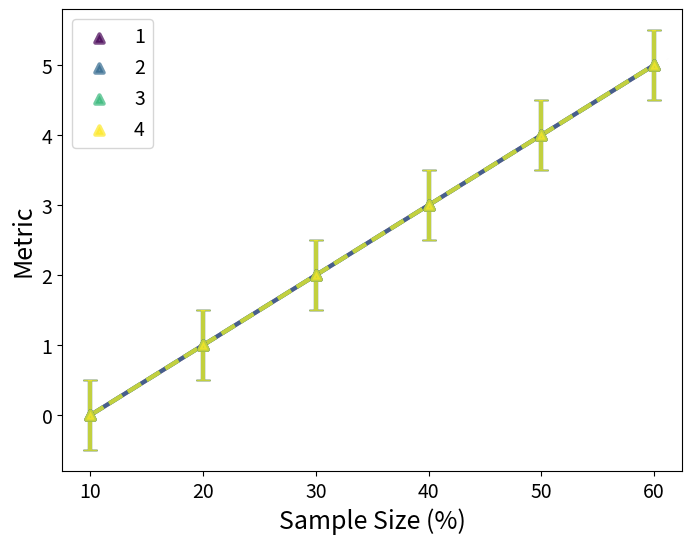

This chart was generated by the following Python code:
from matplotlib import pyplot as plt
import numpy as np


def get_colormap_colors(n, cmap_name='plasma'):
    """
    Generate a list of n colors using a specified colormap.
    """
    cmap = plt.get_cmap(cmap_name)
    return [cmap(i / (n - 1)) for i in range(n)]


def plot_linear_with_scatter(x_values, input_values, errors_inputs, labels=None,
                             file_name="Figure.png",  xlabel="Sample Size (%)",
                             ylabel="Metric", scale='linear'):
    """
    Plots a line graph with scatter points for the given y-values.
    """


    # Separating inputs into labels and y_values
    labels = list(input_values.keys())
    y_values = list(input_values.values())
    errors = list()

    # Appending the errors
    for label in labels:
        errors.append(errors_inputs[label])

    # Plotting
    shift = 2
    linestyles = ["solid", "solid", "dashed", "dashed", "dashed", "dashed", "dashed", "solid"]
    colors = get_colormap_colors(len(y_values), 'viridis')

    plt.figure(figsize=(8, 6))
    for index, (y_value_method, errors_method) in enumerate(zip(y_values, errors)):
        plt.scatter(np.array(x_values),  y_value_method, label=labels[index], # +shift * (index - len(labels) // 2)
                    color=colors[index], marker='^', alpha=0.7,
                    linewidth=3, zorder=3)
        plt.errorbar(np.array(x_values) , y_value_method, color=colors[index], # + shift * (index - len(labels) // 2)
                     yerr=errors_method, ecolor=colors[index],
                     linestyle=linestyles[index], linewidth=3, alpha=0.7, capsize=5, zorder=1)
        plt.xlabel(xlabel, fontsize=18)
        plt.ylabel(ylabel, fontsize=18)
        plt.legend(fontsize=14)
        plt.xticks(fontsize=14)
        plt.yticks(fontsize=14)
        plt.yscale(scale)
    plt.savefig(file_name)
    plt.show()


#  For Distribution Plotting
def bar_plot(x_values, n_bins=30, labels=None,
             image_name="Figure.png", xlabel="Degree", ylabel="Normalized Distribution"):
    # PLOTS THE DISTRIBUTION OF VALUES IN A GRAPH. E.G. DEGREE DISTRIBUTION
    colors = get_colormap_colors(len(x_values) + 3, 'plasma')
    if labels is None or len(labels) == 0:
        labels = ["Original Graph", "Sample Graph"]
    for i, x_value_col in enumerate(x_values):
        plt.hist(np.array(x_value_col), bins=n_bins, label=labels[i],
                 width=(1/2) / n_bins, alpha=0.9, color=colors[i+1])
        plt.xlabel(xlabel, fontsize=18)
        plt.ylabel(ylabel, fontsize=18)
        plt.legend(fontsize=14)
        plt.xticks(fontsize=14)
        plt.yticks(fontsize=14)
        plt.savefig(f"{i}_{image_name}")
        plt.show()


if __name__ == '__main__':
    # Testing
    plot_linear_with_scatter([10, 20, 30, 40, 50, 60],
                             {1:[0, 1, 2, 3, 4, 5],
                               2: [0, 1, 2, 3, 4, 5],
                               3:[0, 1, 2, 3, 4, 5],
                                4:[0, 1, 2, 3, 4, 5]},
                             [[0.5] * 6]*5)
    # bar_plot([[1,2,2,3,4,4,5], [1,2,3]])
